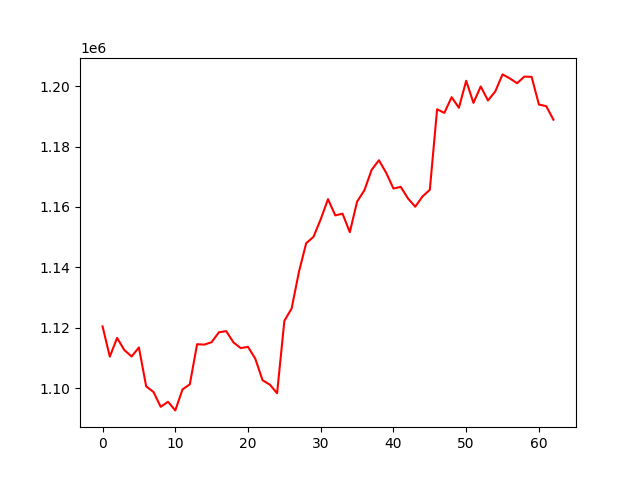

The data file committed next to this chart (first rows):
, 0
0, 1120456
1, 1110429
2, 1116627
3, 1112599
4, 1110482
5, 1113469
6, 1100582
7, 1098738
8, 1093815
9, 1095487
10, 1092627
11, 1099585
12, 1101272
13, 1114545
14, 1114408
15, 1115227
16, 1118497
17, 1118884
18, 1115144
19, 1113253
20, 1113667
21, 1109754
22, 1102619
23, 1101160
24, 1098316
25, 1122266
26, 1126389
27, 1138477
28, 1147994
29, 1150075
30, 1155933
31, 1162576
32, 1157206
33, 1157767
34, 1151642
35, 1161763
36, 1165498
37, 1172284
38, 1175461
39, 1171301
40, 1166091
41, 1166649
42, 1162804
43, 1160067
44, 1163490
45, 1165682
46, 1192322
47, 1191152
48, 1196341
49, 1192838
50, 1201773
51, 1194458
52, 1199897
53, 1195255
54, 1198257
55, 1203890
56, 1202564
57, 1200968
58, 1203169
59, 1203067
... 3 more rows
